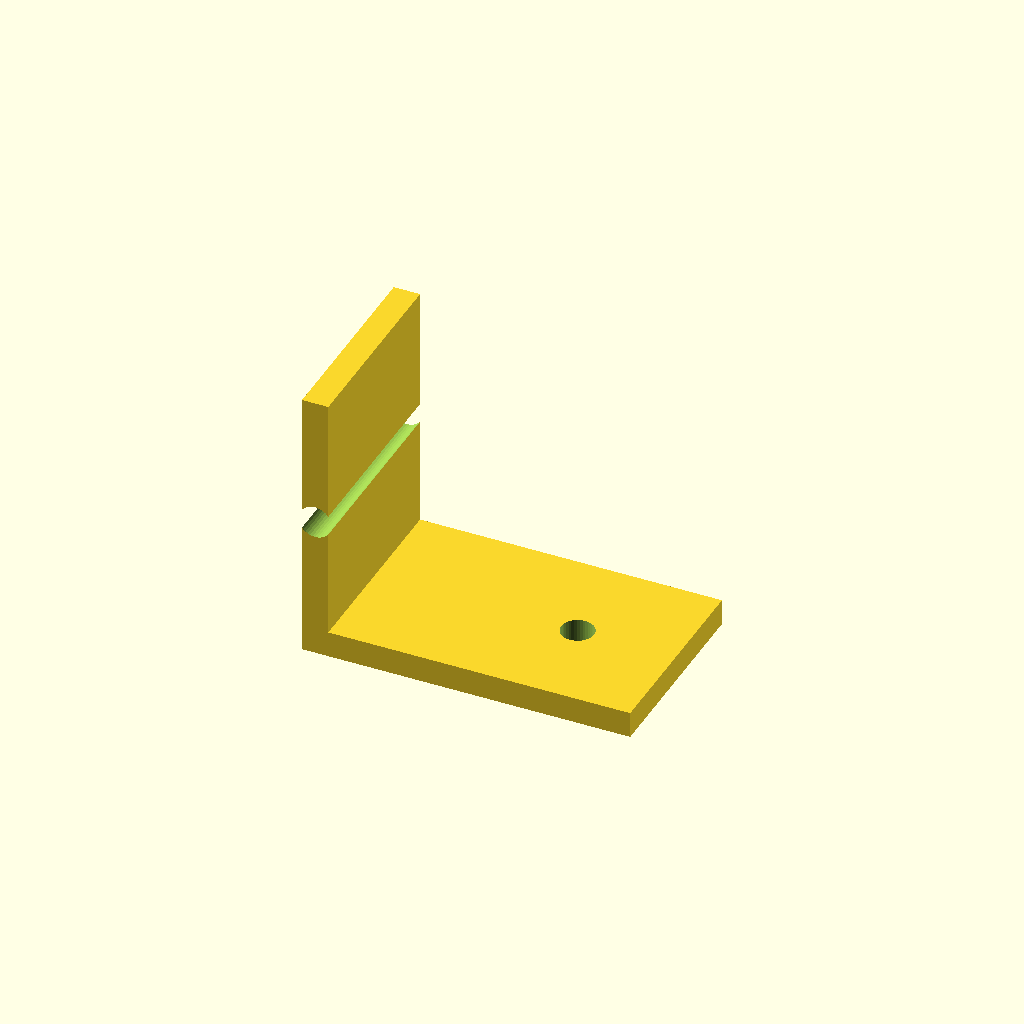
Cell 1 — every parameter at its default value.
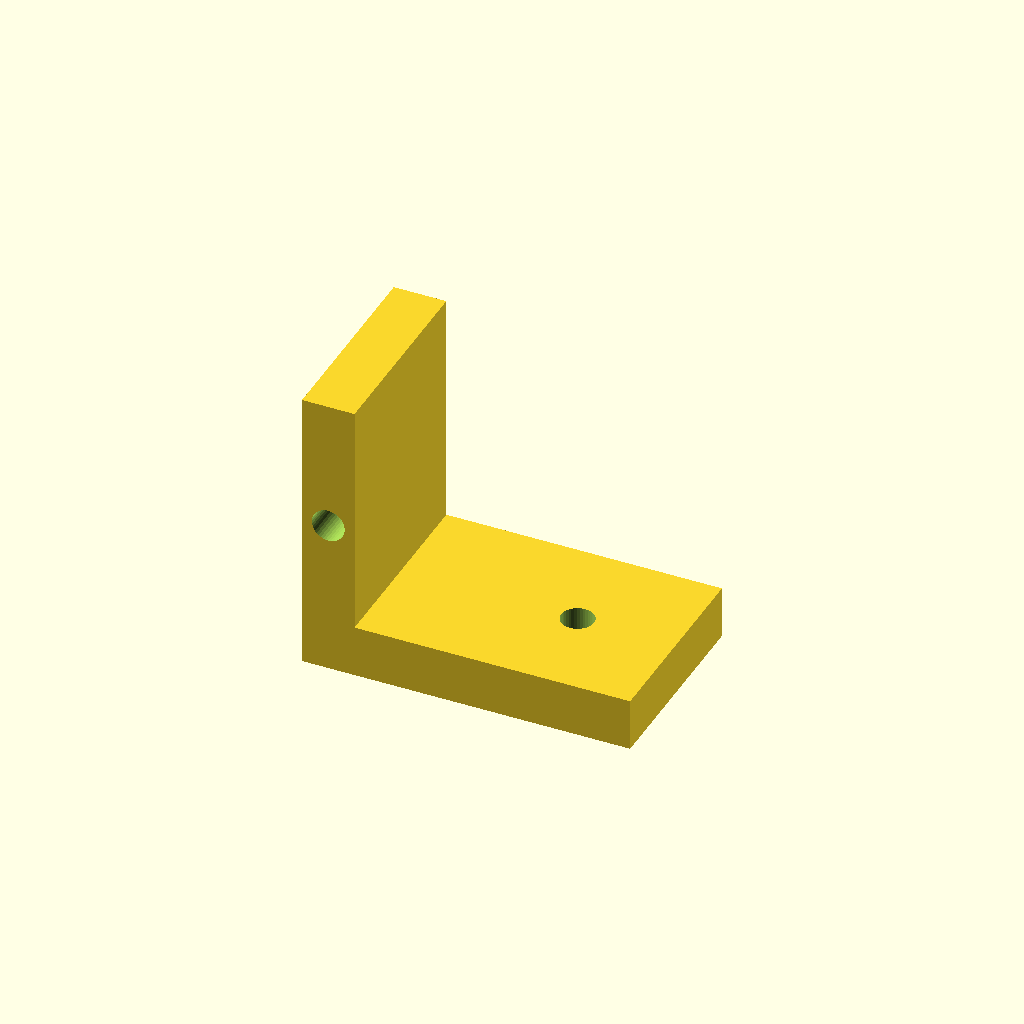
Cell 2: the same model with thickness = 8.
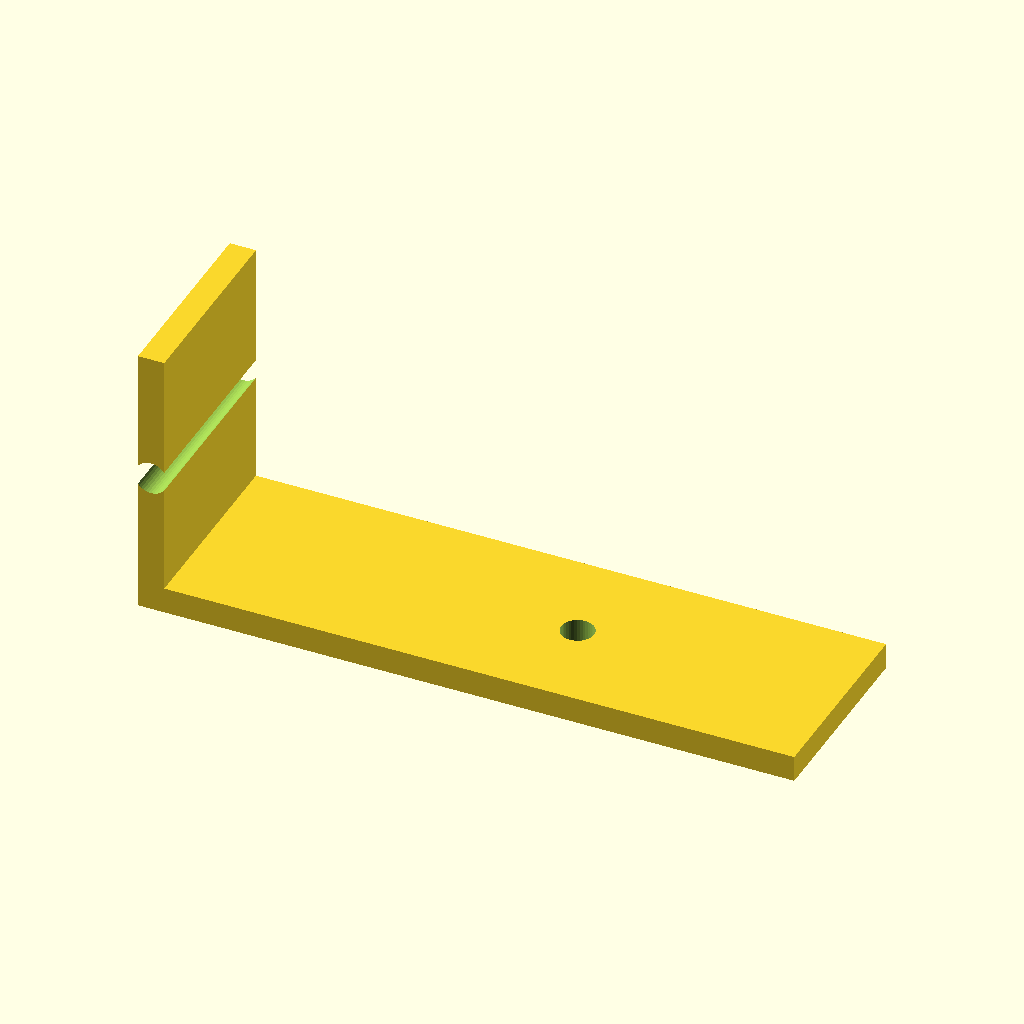
Cell 3 — leg_a set to 100, the other parameters unchanged.
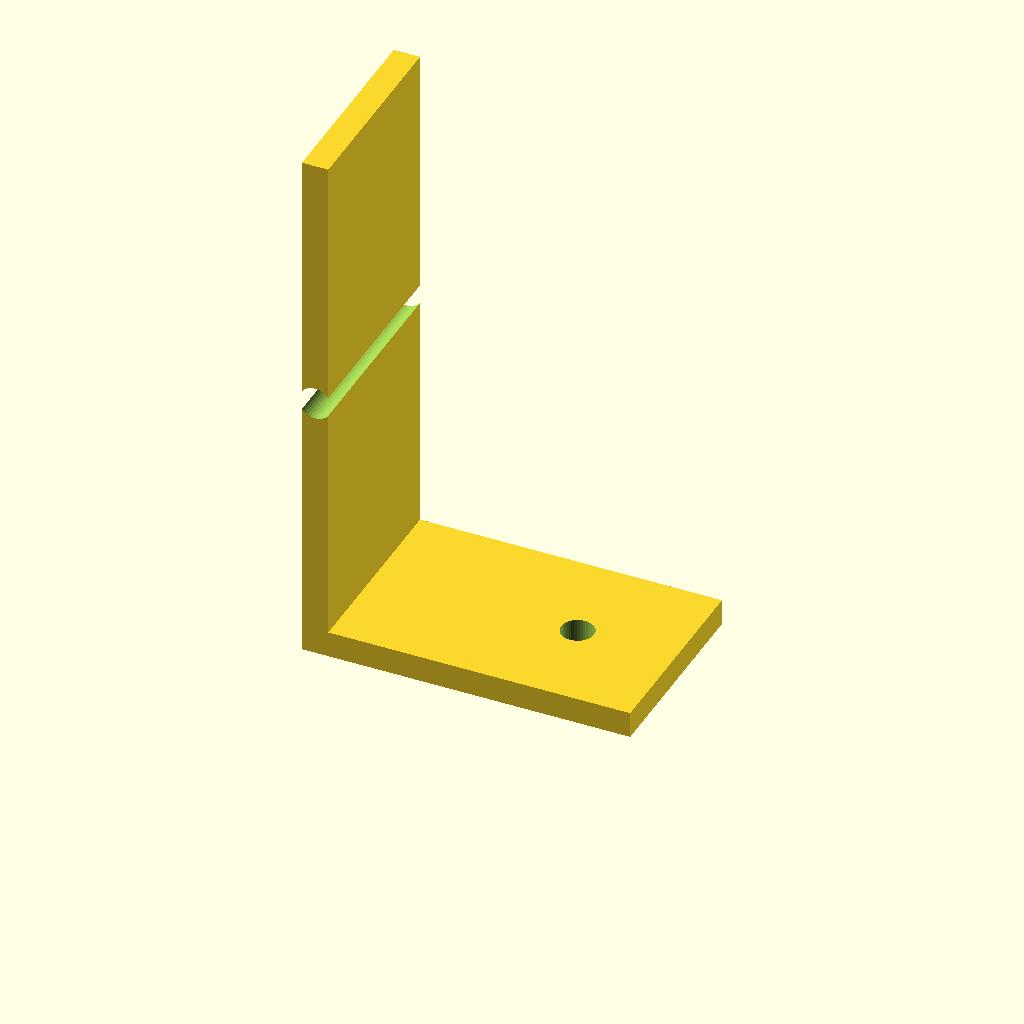
Cell 4 — leg_b set to 80, the other parameters unchanged.
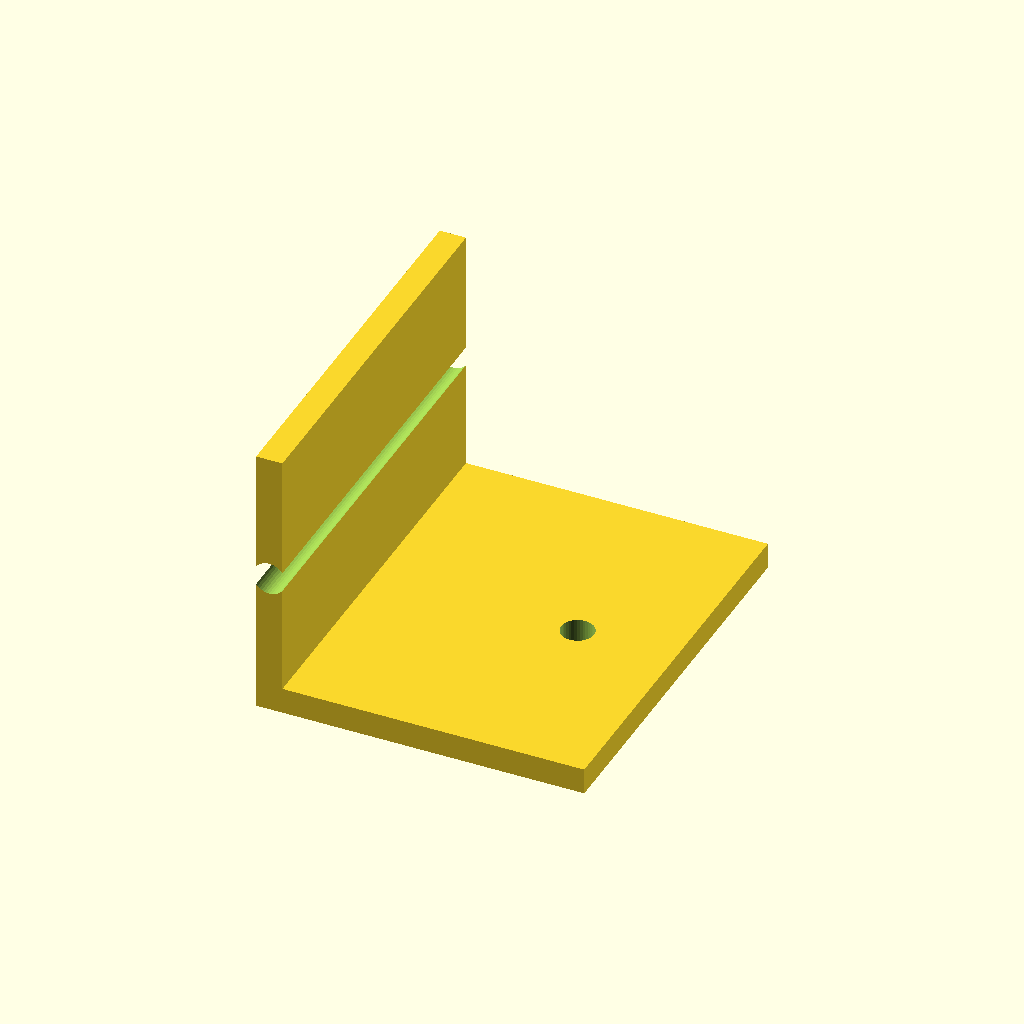
Cell 5: the same model with width = 60.
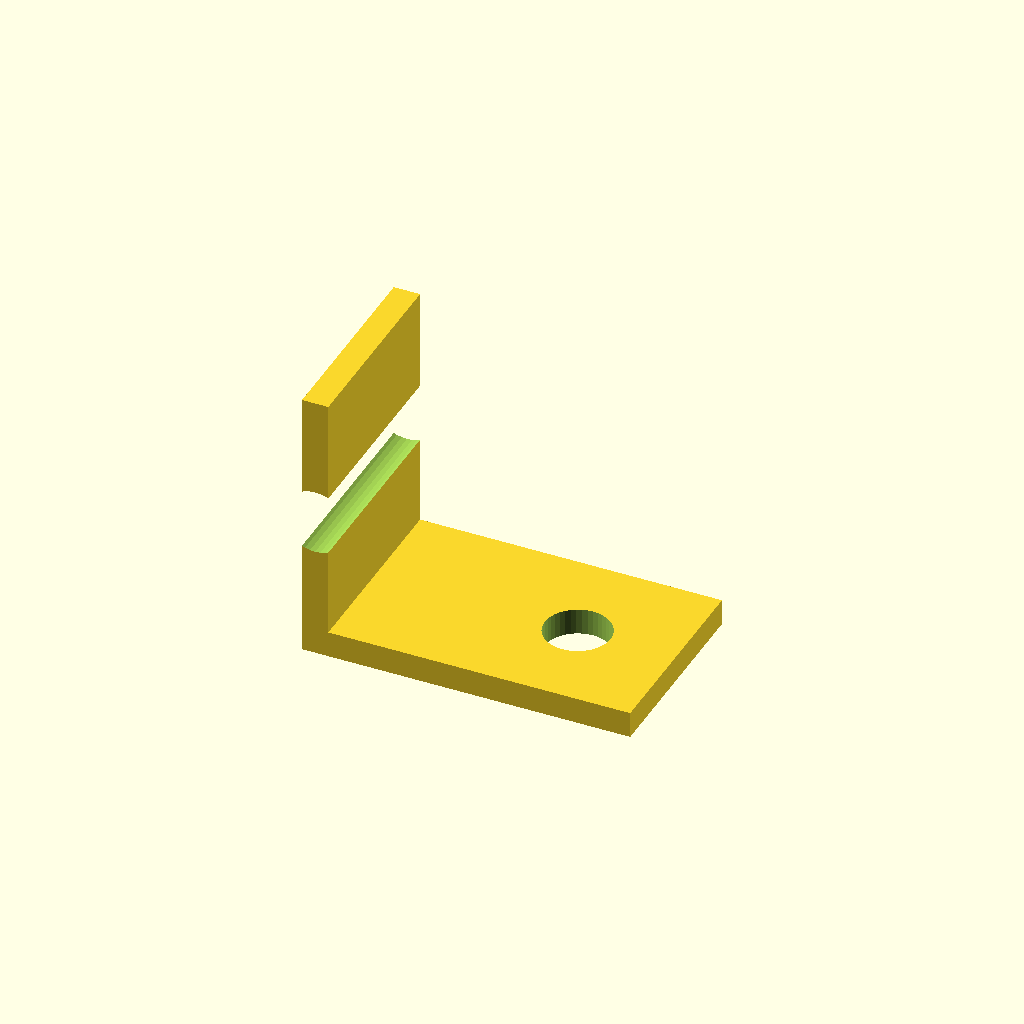
Cell 6: the same model with hole_diameter = 10.
One fixed orthographic camera (rotation 55°, 0°, 25°; colour scheme Cornfield) for every cell.
OpenSCAD source file Progress/Brakets.scad:
thickness = 4;
leg_a = 50;
leg_b = 40;
width = 30;

hole_diameter = 5;
hole_offset = 20;

module l_bracket() {
    difference() {
        union() {
            // Base horizontal
            translate([0, 0, 0])
                cube([leg_a, width, thickness], center = true);

            // Parede vertical
            translate([-leg_a / 2 + thickness / 2, 0, leg_b / 2])
                cube([thickness, width, leg_b], center = true);
        }

        // Furo na base
        translate([hole_offset / 2, 0, 0])
            cylinder(h = thickness + 2, d = hole_diameter, center = true, $fn = 40);

        // Furo na parede vertical
        translate([-leg_a / 2 + thickness / 2, 0, leg_b / 2])
            rotate([90, 0, 0])
                cylinder(h = width + 2, d = hole_diameter, center = true, $fn = 40);
    }
}

l_bracket();
Customizer parameters (derived from the source; name, type, default, range or options):
thickness: number, default 4
leg_a: number, default 50
leg_b: number, default 40
width: number, default 30
hole_diameter: number, default 5
hole_offset: number, default 20
